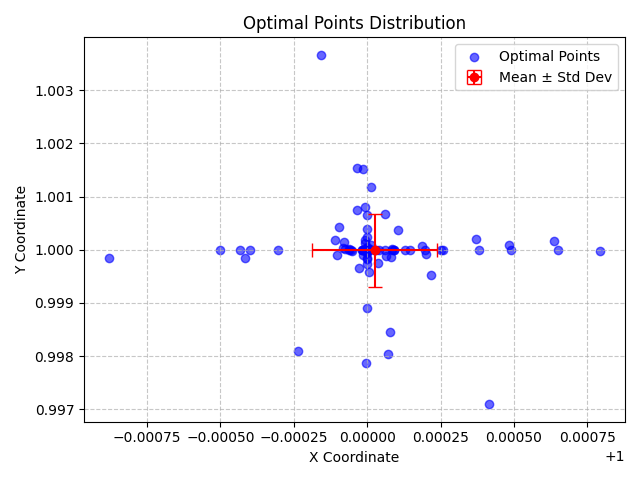

Values plotted in this chart, from the file beside it:
X, Y, X_Std, Y_Std
0.9998, 0.9981, 0.0002124, 0.0006871
1, 1, 0.0002124, 0.0006871
1, 1, 0.0002124, 0.0006871
1, 1, 0.0002124, 0.0006871
0.9995, 1, 0.0002124, 0.0006871
0.9999, 1, 0.0002124, 0.0006871
1, 1, 0.0002124, 0.0006871
1, 1, 0.0002124, 0.0006871
1, 1, 0.0002124, 0.0006871
1, 1, 0.0002124, 0.0006871
1, 0.9997, 0.0002124, 0.0006871
1, 1, 0.0002124, 0.0006871
1, 1, 0.0002124, 0.0006871
1, 0.9997, 0.0002124, 0.0006871
0.9991, 0.9998, 0.0002124, 0.0006871
1, 1, 0.0002124, 0.0006871
1, 1, 0.0002124, 0.0006871
1, 1.001, 0.0002124, 0.0006871
1, 0.9979, 0.0002124, 0.0006871
0.9998, 1.004, 0.0002124, 0.0006871
1, 1, 0.0002124, 0.0006871
1, 1, 0.0002124, 0.0006871
0.9996, 0.9998, 0.0002124, 0.0006871
1, 1, 0.0002124, 0.0006871
1, 1.002, 0.0002124, 0.0006871
0.9996, 1, 0.0002124, 0.0006871
1, 1, 0.0002124, 0.0006871
1, 1, 0.0002124, 0.0006871
0.9999, 1, 0.0002124, 0.0006871
0.9999, 1, 0.0002124, 0.0006871
1, 1, 0.0002124, 0.0006871
1, 0.9996, 0.0002124, 0.0006871
1, 1.001, 0.0002124, 0.0006871
1, 1, 0.0002124, 0.0006871
1, 0.9998, 0.0002124, 0.0006871
0.9997, 1, 0.0002124, 0.0006871
1, 1, 0.0002124, 0.0006871
0.9999, 1, 0.0002124, 0.0006871
1, 0.9997, 0.0002124, 0.0006871
1, 1, 0.0002124, 0.0006871
1, 1, 0.0002124, 0.0006871
1, 1, 0.0002124, 0.0006871
1, 1.002, 0.0002124, 0.0006871
1, 1, 0.0002124, 0.0006871
1, 1, 0.0002124, 0.0006871
1, 1, 0.0002124, 0.0006871
1, 0.9999, 0.0002124, 0.0006871
1.001, 1, 0.0002124, 0.0006871
1, 1.001, 0.0002124, 0.0006871
1, 1, 0.0002124, 0.0006871
1, 1, 0.0002124, 0.0006871
0.9999, 1, 0.0002124, 0.0006871
1, 1, 0.0002124, 0.0006871
1, 1, 0.0002124, 0.0006871
1, 1, 0.0002124, 0.0006871
0.9996, 1, 0.0002124, 0.0006871
1, 0.9985, 0.0002124, 0.0006871
1, 1, 0.0002124, 0.0006871
1.001, 1, 0.0002124, 0.0006871
1.001, 1, 0.0002124, 0.0006871
... 40 more rows
